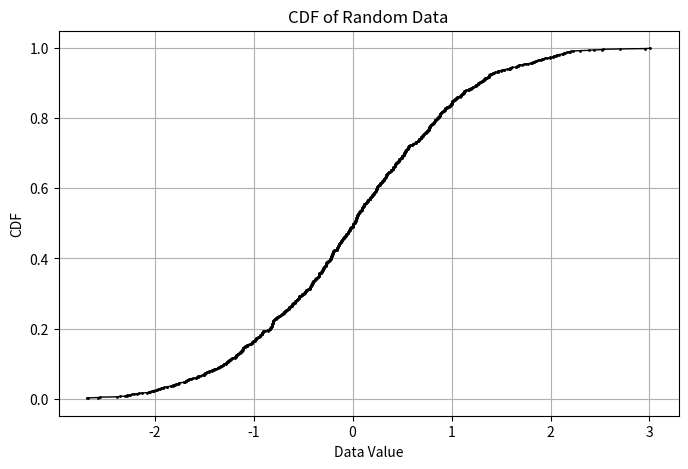

Recreate this plot in Python.
import numpy as np

import matplotlib.pyplot as plt

def get_cdf(data):
    """
    Get the Cumulative Distribution Function (CDF) of a data array.

    Parameters:
    data (array-like): The data array for which the CDF is to be calculated.

    Returns:
    tuple: A tuple containing two elements:
        - data_sorted (array-like): The sorted data array.
        - cdf (array-like): The CDF values.
    """
    # Sort the data
    data_sorted = np.sort(data)
    
    # Calculate the CDF values
    cdf = np.arange(1, len(data_sorted) + 1) / len(data_sorted)
    
    return data_sorted, cdf

def plot_cdf(data, title='CDF', xlabel='Value', ylabel='CDF', ax=None, **kwargs):
    """
    Plots the Cumulative Distribution Function (CDF) of a data array.

    Parameters:
    data (array-like): The data array for which the CDF is to be plotted.
    title (str): The title of the plot.
    xlabel (str): The label for the x-axis.
    ylabel (str): The label for the y-axis.
    """
    # Get the CDF values
    data_sorted, cdf = get_cdf(data)
    
    # Plot the CDF
    if ax is None:
        plt.figure(figsize=(8, 5))
        ax = plt.gca()

    presets = {
        'marker': 'o',
        'markersize': 1,
        'linestyle': '-',
        'linewidth': 1,
        'color': 'black'
    }
    presets.update(kwargs)

    ax.plot(data_sorted, cdf, **presets)
    ax.set_title(title)
    ax.set_xlabel(xlabel)
    ax.set_ylabel(ylabel)
    ax.grid(True)

# Example usage
if __name__ == '__main__':
    data = np.random.randn(1000)  # Generate some random data
    plot_cdf(data, title='CDF of Random Data', xlabel='Data Value', ylabel='CDF')
    plt.show()